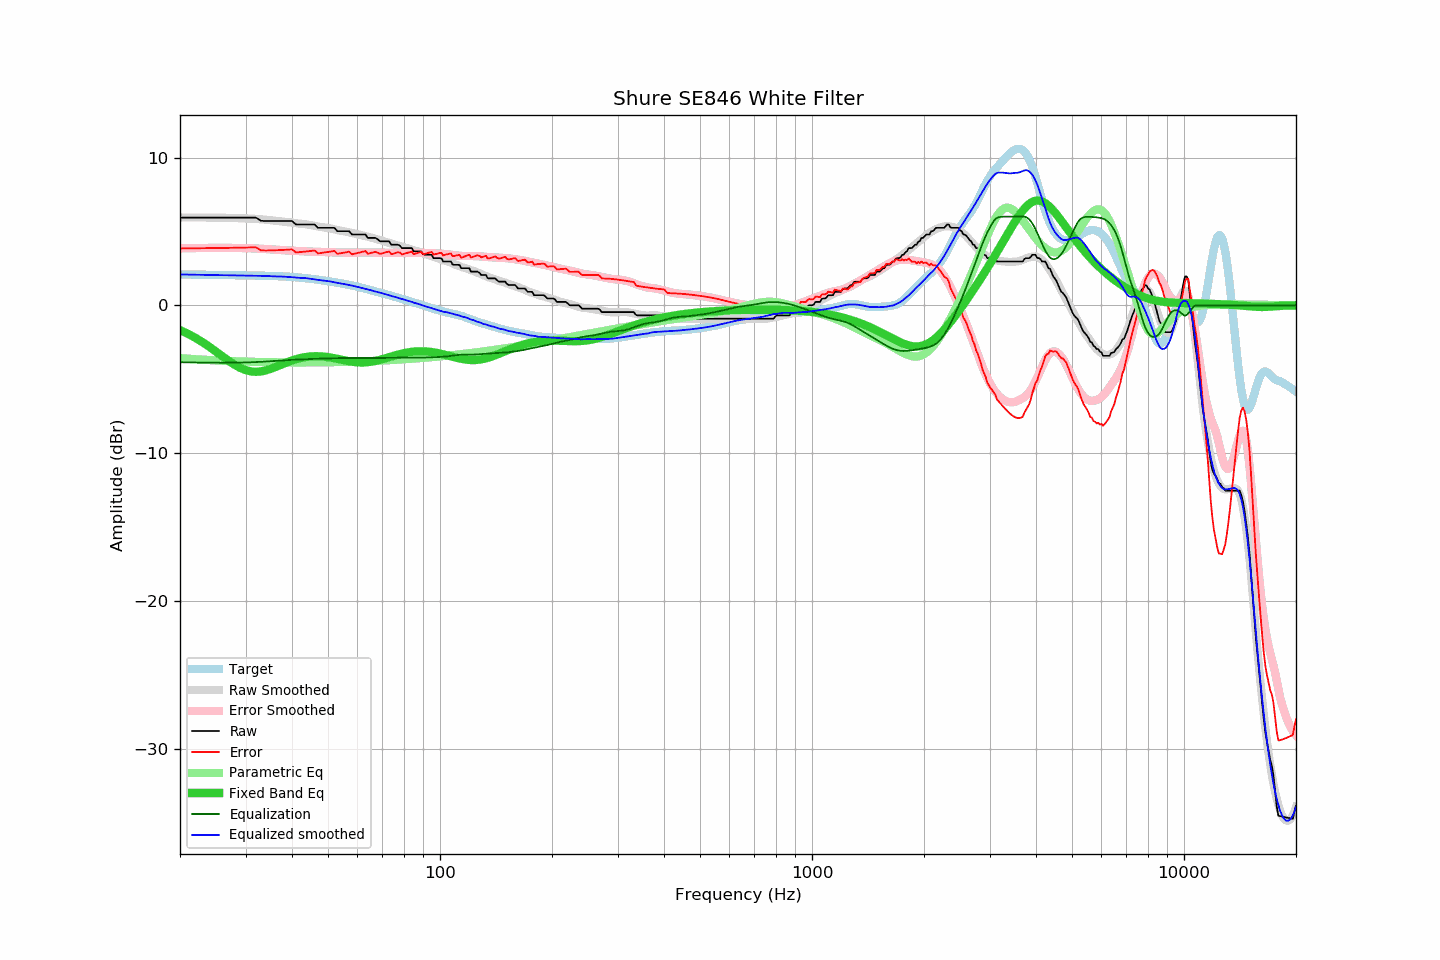

Values plotted in this chart, from the file beside it:
frequency, raw, error, smoothed, error_smoothed, equalization, parametric_eq, equalized_raw, equalized_smoothed, target
20, 5.93, 3.84, 5.94, 3.85, -3.85, -1.67, 2.08, 2.09, 2.09
21, 5.93, 3.85, 5.94, 3.86, -3.86, -1.93, 2.07, 2.08, 2.08
22, 5.93, 3.86, 5.94, 3.87, -3.87, -2.20, 2.06, 2.07, 2.07
23, 5.93, 3.86, 5.94, 3.88, -3.88, -2.50, 2.05, 2.06, 2.07
24, 5.93, 3.87, 5.94, 3.88, -3.88, -2.81, 2.05, 2.05, 2.06
25, 5.93, 3.87, 5.93, 3.89, -3.89, -3.13, 2.04, 2.04, 2.06
26, 5.93, 3.88, 5.92, 3.89, -3.89, -3.45, 2.04, 2.04, 2.05
27, 5.93, 3.89, 5.91, 3.89, -3.89, -3.75, 2.04, 2.03, 2.04
28, 5.93, 3.89, 5.90, 3.88, -3.88, -4.01, 2.05, 2.02, 2.04
29, 5.93, 3.90, 5.89, 3.88, -3.88, -4.23, 2.05, 2.02, 2.03
30, 5.93, 3.91, 5.88, 3.87, -3.87, -4.38, 2.06, 2.01, 2.02
31, 5.93, 3.91, 5.87, 3.86, -3.86, -4.48, 2.07, 2.01, 2.02
32, 5.93, 3.92, 5.85, 3.84, -3.84, -4.50, 2.09, 2.01, 2.01
33, 5.72, 3.72, 5.82, 3.83, -3.83, -4.48, 1.89, 2.00, 2.00
34, 5.70, 3.70, 5.79, 3.81, -3.81, -4.41, 1.89, 1.99, 2.00
35, 5.70, 3.71, 5.76, 3.79, -3.79, -4.31, 1.91, 1.97, 1.99
36, 5.70, 3.72, 5.72, 3.77, -3.77, -4.19, 1.93, 1.95, 1.98
37, 5.70, 3.73, 5.70, 3.74, -3.74, -4.07, 1.96, 1.95, 1.97
38, 5.70, 3.75, 5.66, 3.72, -3.72, -3.95, 1.98, 1.94, 1.95
39, 5.70, 3.76, 5.63, 3.71, -3.71, -3.84, 1.99, 1.92, 1.94
40, 5.70, 3.78, 5.59, 3.69, -3.69, -3.74, 2.01, 1.90, 1.92
41, 5.47, 3.57, 5.55, 3.68, -3.68, -3.65, 1.79, 1.88, 1.90
42, 5.47, 3.60, 5.52, 3.66, -3.66, -3.58, 1.81, 1.86, 1.87
43, 5.47, 3.62, 5.50, 3.65, -3.65, -3.52, 1.82, 1.85, 1.85
44, 5.47, 3.65, 5.47, 3.64, -3.64, -3.48, 1.83, 1.83, 1.82
45, 5.47, 3.68, 5.42, 3.63, -3.63, -3.46, 1.84, 1.79, 1.79
46, 5.47, 3.71, 5.38, 3.62, -3.62, -3.45, 1.85, 1.76, 1.76
47, 5.24, 3.51, 5.33, 3.61, -3.61, -3.45, 1.63, 1.72, 1.73
48, 5.24, 3.54, 5.30, 3.60, -3.60, -3.46, 1.64, 1.69, 1.70
49, 5.24, 3.58, 5.26, 3.60, -3.60, -3.48, 1.64, 1.66, 1.66
50, 5.24, 3.61, 5.22, 3.59, -3.59, -3.51, 1.65, 1.63, 1.63
51, 5.24, 3.64, 5.19, 3.59, -3.59, -3.54, 1.65, 1.60, 1.60
52, 5.24, 3.68, 5.14, 3.58, -3.58, -3.58, 1.66, 1.56, 1.56
53, 5.01, 3.48, 5.09, 3.57, -3.57, -3.63, 1.44, 1.51, 1.53
54, 5.01, 3.52, 5.05, 3.57, -3.57, -3.67, 1.44, 1.48, 1.49
55, 5.01, 3.55, 5.01, 3.57, -3.57, -3.71, 1.44, 1.45, 1.46
56, 5.01, 3.59, 4.97, 3.56, -3.56, -3.75, 1.45, 1.41, 1.42
57, 5.01, 3.63, 4.94, 3.56, -3.56, -3.79, 1.45, 1.37, 1.38
58, 4.79, 3.45, 4.89, 3.56, -3.56, -3.82, 1.23, 1.33, 1.34
59, 4.79, 3.49, 4.85, 3.56, -3.56, -3.84, 1.23, 1.29, 1.30
60, 4.79, 3.53, 4.81, 3.56, -3.56, -3.86, 1.23, 1.25, 1.26
61, 4.79, 3.58, 4.76, 3.57, -3.57, -3.87, 1.22, 1.20, 1.21
62, 4.79, 3.62, 4.72, 3.57, -3.57, -3.87, 1.22, 1.15, 1.17
63, 4.79, 3.67, 4.68, 3.57, -3.57, -3.86, 1.22, 1.11, 1.12
64, 4.56, 3.49, 4.64, 3.57, -3.57, -3.85, 0.99, 1.07, 1.07
65, 4.56, 3.53, 4.60, 3.57, -3.57, -3.83, 0.99, 1.03, 1.03
66, 4.56, 3.58, 4.55, 3.57, -3.57, -3.80, 0.99, 0.98, 0.98
67, 4.56, 3.62, 4.50, 3.57, -3.57, -3.77, 0.99, 0.94, 0.94
68, 4.46, 3.56, 4.47, 3.57, -3.57, -3.73, 0.89, 0.90, 0.90
69, 4.33, 3.48, 4.42, 3.57, -3.57, -3.69, 0.76, 0.86, 0.85
70, 4.33, 3.52, 4.37, 3.56, -3.56, -3.64, 0.77, 0.81, 0.81
71, 4.33, 3.56, 4.32, 3.56, -3.56, -3.60, 0.77, 0.76, 0.77
72, 4.33, 3.60, 4.27, 3.55, -3.55, -3.55, 0.78, 0.71, 0.73
73, 4.33, 3.64, 4.22, 3.55, -3.55, -3.51, 0.78, 0.67, 0.69
74, 4.10, 3.46, 4.18, 3.54, -3.54, -3.46, 0.56, 0.63, 0.64
75, 4.10, 3.50, 4.14, 3.54, -3.54, -3.42, 0.56, 0.59, 0.60
76, 4.10, 3.54, 4.09, 3.54, -3.54, -3.38, 0.56, 0.55, 0.56
77, 4.10, 3.58, 4.05, 3.54, -3.54, -3.34, 0.56, 0.51, 0.52
78, 4.04, 3.57, 4.01, 3.54, -3.54, -3.30, 0.50, 0.47, 0.47
79, 3.87, 3.44, 3.97, 3.54, -3.54, -3.27, 0.33, 0.43, 0.43
... 553 more rows
